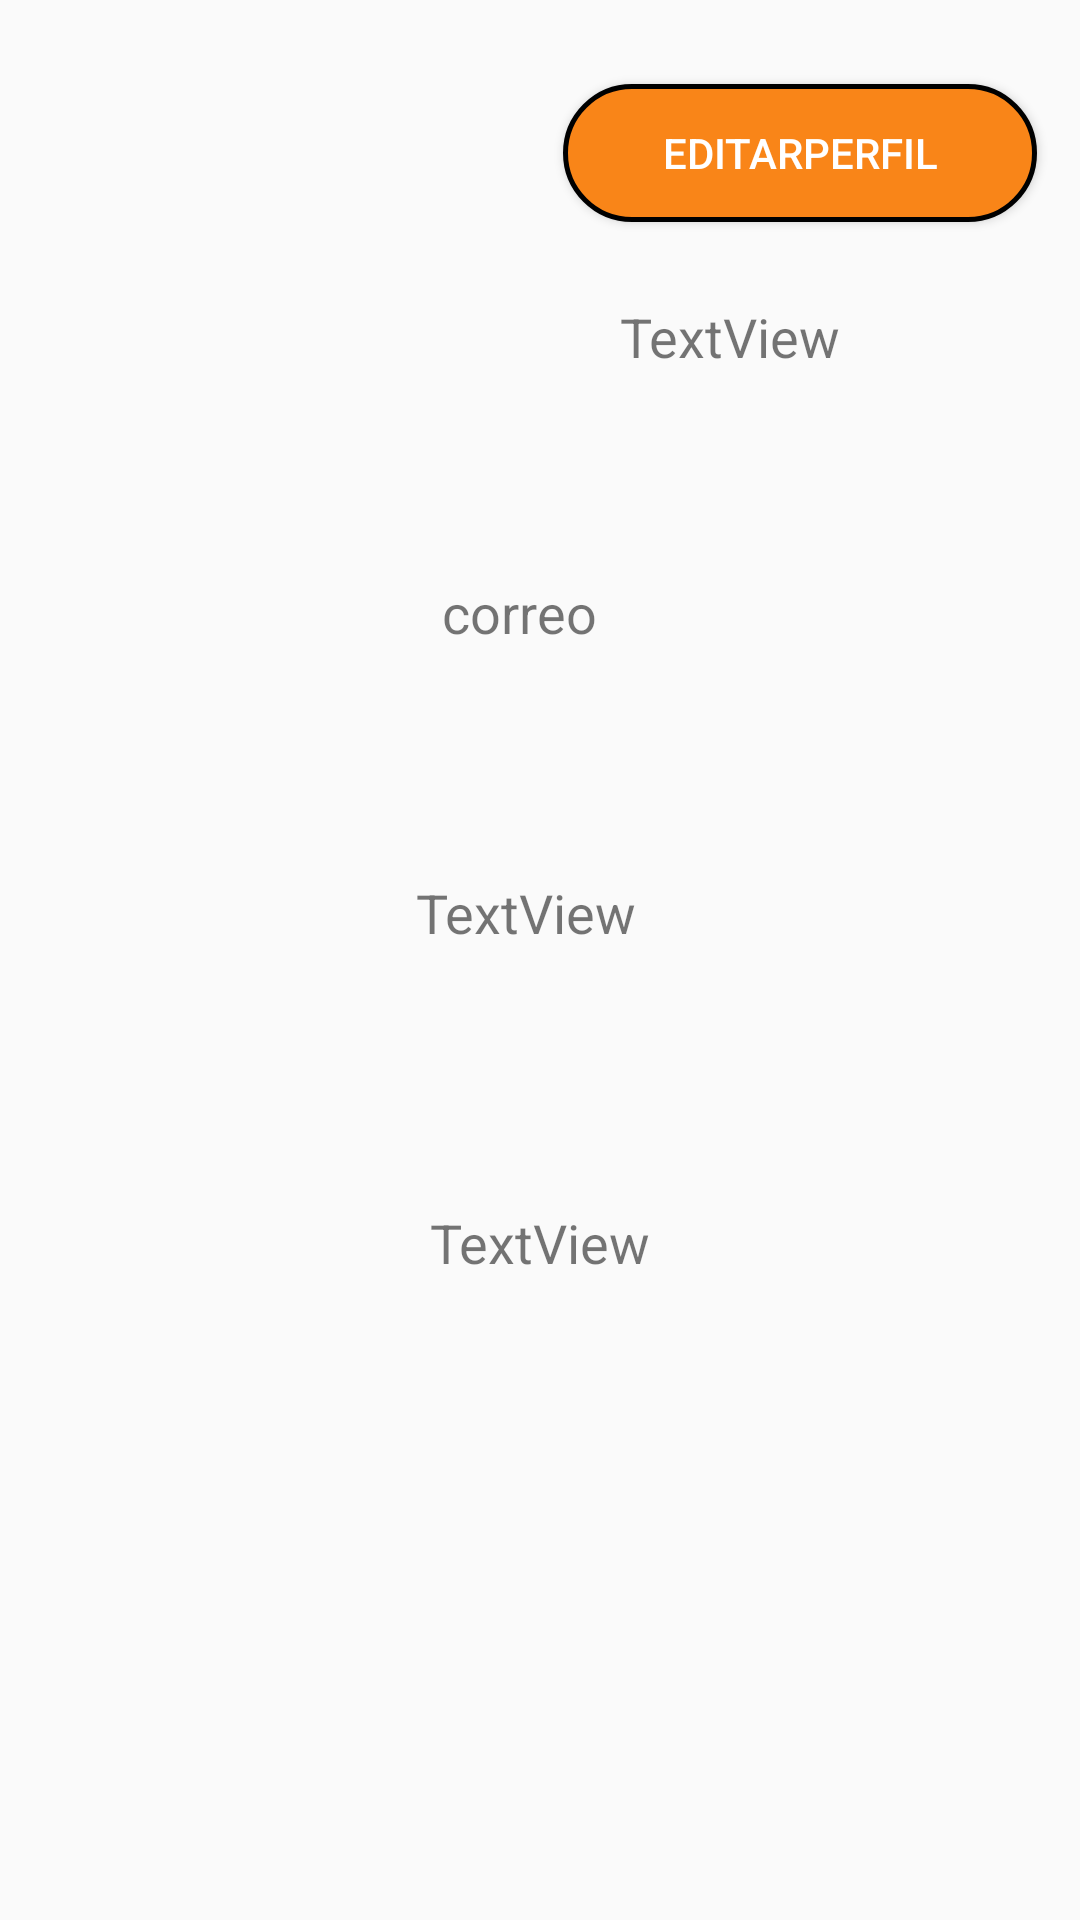

Reconstruct the res/layout file that produces this screen, plus the resources it refers to.
<!-- AndroidManifest.xml: application theme AppTheme -->
<!-- res/layout/activity_pantalla_usuario.xml -->
<?xml version="1.0" encoding="utf-8"?>
<androidx.constraintlayout.widget.ConstraintLayout
        xmlns:android="http://schemas.android.com/apk/res/android"
        xmlns:tools="http://schemas.android.com/tools"
        xmlns:app="http://schemas.android.com/apk/res-auto"
        android:layout_width="match_parent"
        android:layout_height="match_parent"
        tools:context=".pantallasDeUsuario.PantallaUsuario" android:background="@color/common_google_signin_btn_text_dark_default">

    <ImageView
            android:layout_width="99dp"
            android:layout_height="95dp"
            android:id="@+id/imagenPerfil"
            app:layout_constraintStart_toStartOf="parent"
            android:layout_marginStart="32dp"
            android:layout_marginTop="36dp"
            app:layout_constraintTop_toTopOf="parent"
            app:srcCompat="@mipmap/ic_launcher"
            app:layout_constraintEnd_toEndOf="parent"
            android:layout_marginEnd="8dp"
            app:layout_constraintHorizontal_bias="0.0"
            android:layout_marginBottom="8dp"
            app:layout_constraintBottom_toBottomOf="parent"
            app:layout_constraintVertical_bias="0.011"/>
    <TextView
            android:text="correo"
            android:layout_width="197dp"
            android:layout_height="46dp"
            android:id="@+id/correPerfil" app:layout_constraintEnd_toEndOf="parent" android:layout_marginEnd="8dp"
            app:layout_constraintStart_toStartOf="parent" android:layout_marginStart="8dp"
            app:layout_constraintTop_toTopOf="parent" android:layout_marginTop="192dp"
            app:layout_constraintHorizontal_bias="0.454"
            android:textAlignment="center" android:textSize="18sp"/>
    <Button
            android:text="editarPerfil"
            android:layout_width="158dp"
            android:layout_height="46dp"
            android:id="@+id/editarPerfil"
            android:textAlignment="center"
            android:background="@drawable/botones"
            android:textColor="@drawable/texto_botones"
            android:layout_marginEnd="8dp"
            app:layout_constraintEnd_toEndOf="parent"
            android:layout_marginStart="8dp"
            app:layout_constraintStart_toStartOf="parent"
            app:layout_constraintHorizontal_bias="0.966"
            app:layout_constraintTop_toTopOf="parent"
            android:layout_marginTop="28dp"/>
    <TextView
            android:text="TextView"
            android:layout_width="191dp"
            android:layout_height="38dp"
            android:id="@+id/edadPerfil" app:layout_constraintEnd_toEndOf="parent" android:layout_marginEnd="8dp"
            app:layout_constraintStart_toStartOf="parent" android:layout_marginStart="8dp"
            android:textAlignment="center" android:textSize="18sp"
            app:layout_constraintTop_toBottomOf="@+id/correPerfil" android:layout_marginTop="164dp"/>
    <TextView
            android:text="TextView"
            android:layout_width="159dp"
            android:layout_height="37dp"
            android:id="@+id/nombrePerfil" app:layout_constraintEnd_toEndOf="parent" android:layout_marginEnd="8dp"
            app:layout_constraintStart_toStartOf="parent" android:layout_marginStart="8dp"
            app:layout_constraintTop_toTopOf="parent" app:layout_constraintHorizontal_bias="0.844"
            android:layout_marginTop="100dp" android:textAlignment="center" android:textSize="18sp"/>
    <TextView
            android:text="TextView"
            android:layout_width="203dp"
            android:layout_height="37dp"
            android:id="@+id/apellidoPerfil" app:layout_constraintEnd_toEndOf="parent" android:layout_marginEnd="8dp"
            app:layout_constraintStart_toStartOf="parent" android:layout_marginStart="8dp"
            android:layout_marginTop="292dp" app:layout_constraintTop_toTopOf="parent"
            app:layout_constraintHorizontal_bias="0.468" android:textSize="18sp" android:textAlignment="center"/>
    <ListView
            android:layout_width="384dp"
            android:layout_height="255dp"
            app:layout_constraintStart_toStartOf="parent" android:layout_marginStart="8dp"
            android:layout_marginBottom="8dp" app:layout_constraintBottom_toBottomOf="parent"
            android:id="@+id/historialArticulos"/>
</androidx.constraintlayout.widget.ConstraintLayout>
<!-- resources referenced by this layout -->
<resources>
  <!-- drawable botones (drawable) -->
  <?xml version="1.0" encoding="utf-8"?>
  <shape xmlns:android="http://schemas.android.com/apk/res/android">
  
      <corners android:radius="150dp"/>
      <solid android:color="@color/colorBotones"/>
      <stroke  android:width="5px"
      android:color="@android:color/black"/>
  
  
  
  </shape>
  <!-- drawable texto_botones (drawable) -->
  <?xml version="1.0" encoding="utf-8"?>
  <selector xmlns:android="http://schemas.android.com/apk/res/android">
  
      <item android:color="@color/colorPrimaryDark" android:state_pressed="true"/>
      <item android:color="@color/cardview_light_background" android:state_pressed="false"/>
  
  
  
  </selector>
  <style name="AppTheme" parent="Theme.AppCompat.Light.DarkActionBar">
          
          <item name="colorPrimary">@color/colorPrimary</item>
          <item name="colorPrimaryDark">@color/colorPrimaryDark</item>
          <item name="colorAccent">@color/colorAccent</item>
      </style>
  <color name="colorBotones">#F98518</color>
  <color name="colorPrimaryDark">#00574B</color>
  <color name="colorPrimary">#008577</color>
  <color name="colorAccent">#D81B60</color>
</resources>
